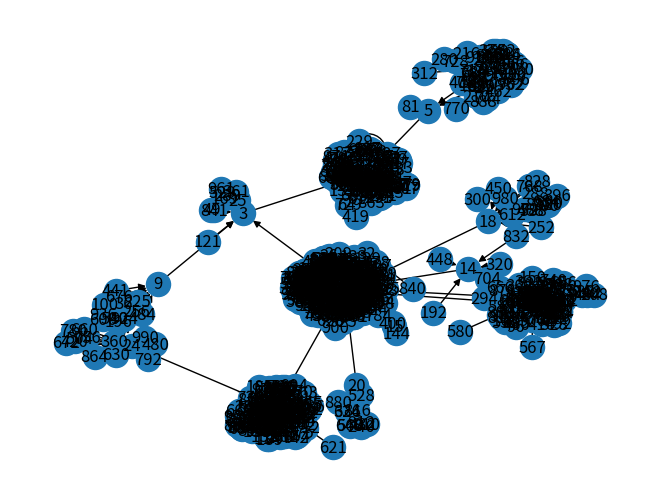

Reproduce this figure in Python.
from sympy import divisor_count
import networkx as nx
import matplotlib.pyplot as plt


def make_tree(n):
    g = nx.DiGraph()
    for x in range(2, n+1):
        g.add_node(x)
        y = divisor_count(x)
        g.add_edge(x, y)
    nx.draw(g, with_labels=True)
    plt.show()


if __name__ == "__main__":
    make_tree(1000)
